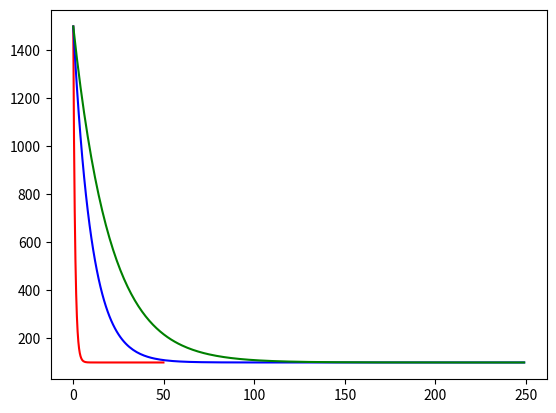

The script that saved this image:
import numpy as np
import matplotlib.pyplot as plt

# evenly sampled time at 200ms intervals
t = np.arange(0., 50., 0.2)

# red dashes, blue squares and green triangles
plt.plot(t, 100 + 1400*2.7**(-t), 'r', 100 + 1400*2.7**(-t/2), 'b', 100 + 1400*2.7**(-t/4), 'g')
plt.show()